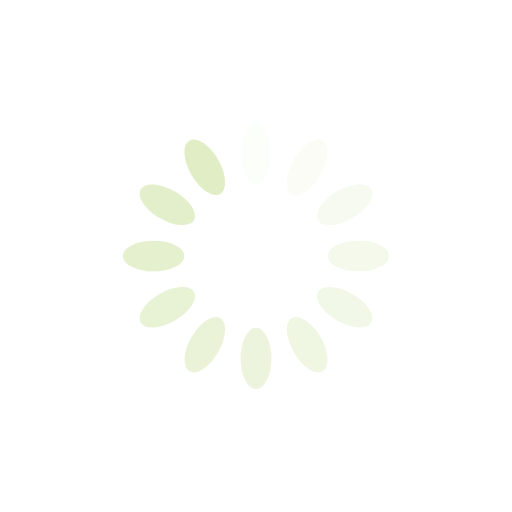
t = 0.00 s
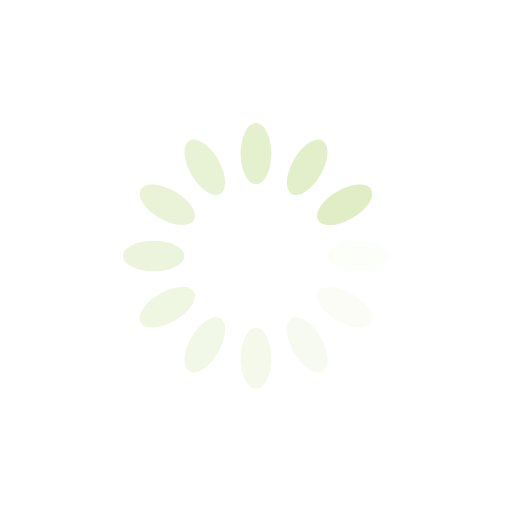
t = 0.25 s
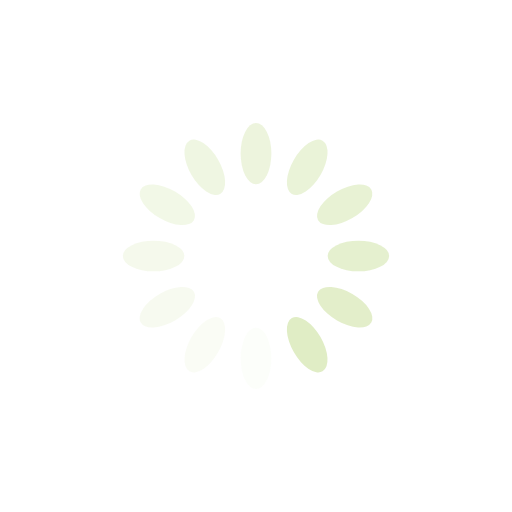
t = 0.50 s
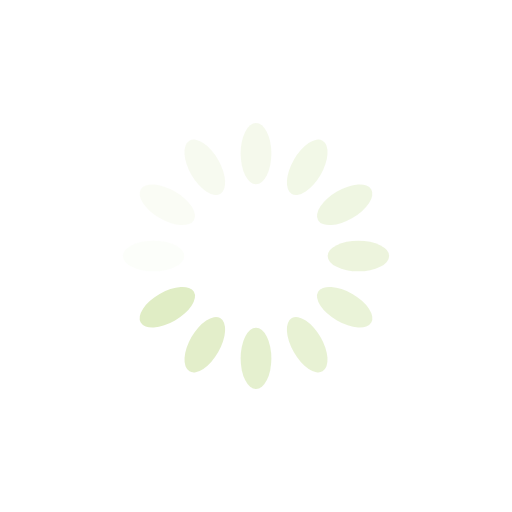
t = 0.75 s

The animated SVG that drew these frames (rendered in a browser with its animation timeline set to each time). Animation: 12 SMIL elements (animate=12); one cycle of 1.00 s, repeats indefinitely.

<?xml version="1.0" encoding="utf-8"?>
<svg xmlns="http://www.w3.org/2000/svg" xmlns:xlink="http://www.w3.org/1999/xlink" style="margin: auto; background: rgb(255, 255, 255); display: block; shape-rendering: auto;" width="200px" height="200px" viewBox="0 0 100 100" preserveAspectRatio="xMidYMid">
<g transform="rotate(0 50 50)">
  <rect x="47" y="24" rx="3" ry="6" width="6" height="12" fill="#e0edc5">
    <animate attributeName="opacity" values="1;0" keyTimes="0;1" dur="1s" begin="-0.9166666666666666s" repeatCount="indefinite"></animate>
  </rect>
</g><g transform="rotate(30 50 50)">
  <rect x="47" y="24" rx="3" ry="6" width="6" height="12" fill="#e0edc5">
    <animate attributeName="opacity" values="1;0" keyTimes="0;1" dur="1s" begin="-0.8333333333333334s" repeatCount="indefinite"></animate>
  </rect>
</g><g transform="rotate(60 50 50)">
  <rect x="47" y="24" rx="3" ry="6" width="6" height="12" fill="#e0edc5">
    <animate attributeName="opacity" values="1;0" keyTimes="0;1" dur="1s" begin="-0.75s" repeatCount="indefinite"></animate>
  </rect>
</g><g transform="rotate(90 50 50)">
  <rect x="47" y="24" rx="3" ry="6" width="6" height="12" fill="#e0edc5">
    <animate attributeName="opacity" values="1;0" keyTimes="0;1" dur="1s" begin="-0.6666666666666666s" repeatCount="indefinite"></animate>
  </rect>
</g><g transform="rotate(120 50 50)">
  <rect x="47" y="24" rx="3" ry="6" width="6" height="12" fill="#e0edc5">
    <animate attributeName="opacity" values="1;0" keyTimes="0;1" dur="1s" begin="-0.5833333333333334s" repeatCount="indefinite"></animate>
  </rect>
</g><g transform="rotate(150 50 50)">
  <rect x="47" y="24" rx="3" ry="6" width="6" height="12" fill="#e0edc5">
    <animate attributeName="opacity" values="1;0" keyTimes="0;1" dur="1s" begin="-0.5s" repeatCount="indefinite"></animate>
  </rect>
</g><g transform="rotate(180 50 50)">
  <rect x="47" y="24" rx="3" ry="6" width="6" height="12" fill="#e0edc5">
    <animate attributeName="opacity" values="1;0" keyTimes="0;1" dur="1s" begin="-0.4166666666666667s" repeatCount="indefinite"></animate>
  </rect>
</g><g transform="rotate(210 50 50)">
  <rect x="47" y="24" rx="3" ry="6" width="6" height="12" fill="#e0edc5">
    <animate attributeName="opacity" values="1;0" keyTimes="0;1" dur="1s" begin="-0.3333333333333333s" repeatCount="indefinite"></animate>
  </rect>
</g><g transform="rotate(240 50 50)">
  <rect x="47" y="24" rx="3" ry="6" width="6" height="12" fill="#e0edc5">
    <animate attributeName="opacity" values="1;0" keyTimes="0;1" dur="1s" begin="-0.25s" repeatCount="indefinite"></animate>
  </rect>
</g><g transform="rotate(270 50 50)">
  <rect x="47" y="24" rx="3" ry="6" width="6" height="12" fill="#e0edc5">
    <animate attributeName="opacity" values="1;0" keyTimes="0;1" dur="1s" begin="-0.16666666666666666s" repeatCount="indefinite"></animate>
  </rect>
</g><g transform="rotate(300 50 50)">
  <rect x="47" y="24" rx="3" ry="6" width="6" height="12" fill="#e0edc5">
    <animate attributeName="opacity" values="1;0" keyTimes="0;1" dur="1s" begin="-0.08333333333333333s" repeatCount="indefinite"></animate>
  </rect>
</g><g transform="rotate(330 50 50)">
  <rect x="47" y="24" rx="3" ry="6" width="6" height="12" fill="#e0edc5">
    <animate attributeName="opacity" values="1;0" keyTimes="0;1" dur="1s" begin="0s" repeatCount="indefinite"></animate>
  </rect>
</g>
<!-- [ldio] generated by https://loading.io/ --></svg>